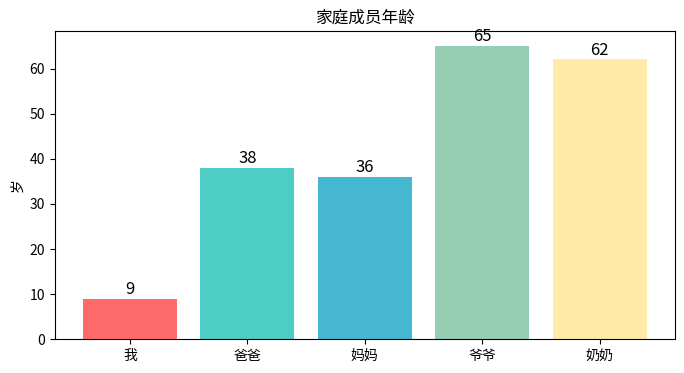
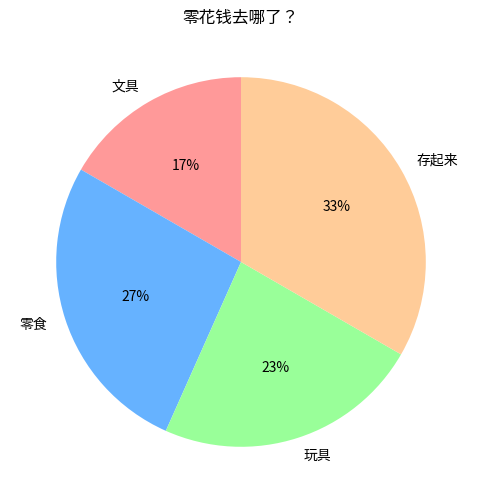

The script that saved these images, in order:
# 第22课练习：数据可视化
# 在 Thonny 里运行（会弹出窗口）

import matplotlib.pyplot as plt

# 练习1：柱状图 - 家庭成员年龄
names = ["我", "爸爸", "妈妈", "爷爷", "奶奶"]
ages = [9, 38, 36, 65, 62]

plt.figure(figsize=(8, 4))
bars = plt.bar(names, ages, color=['#FF6B6B', '#4ECDC4', '#45B7D1', '#96CEB4', '#FFEAA7'])
plt.title("家庭成员年龄")
plt.ylabel("岁")

# 在柱子上显示数字
for bar, age in zip(bars, ages):
    plt.text(bar.get_x() + bar.get_width()/2, bar.get_height() + 1,
             str(age), ha='center', fontsize=12)

plt.show()

# 练习2：饼图 - 零花钱怎么花
items = ["文具", "零食", "玩具", "存起来"]
amounts = [5, 8, 7, 10]

plt.figure(figsize=(6, 6))
plt.pie(amounts, labels=items, autopct='%1.0f%%', startangle=90,
        colors=['#FF9999', '#66B2FF', '#99FF99', '#FFCC99'])
plt.title("零花钱去哪了？")
plt.show()
